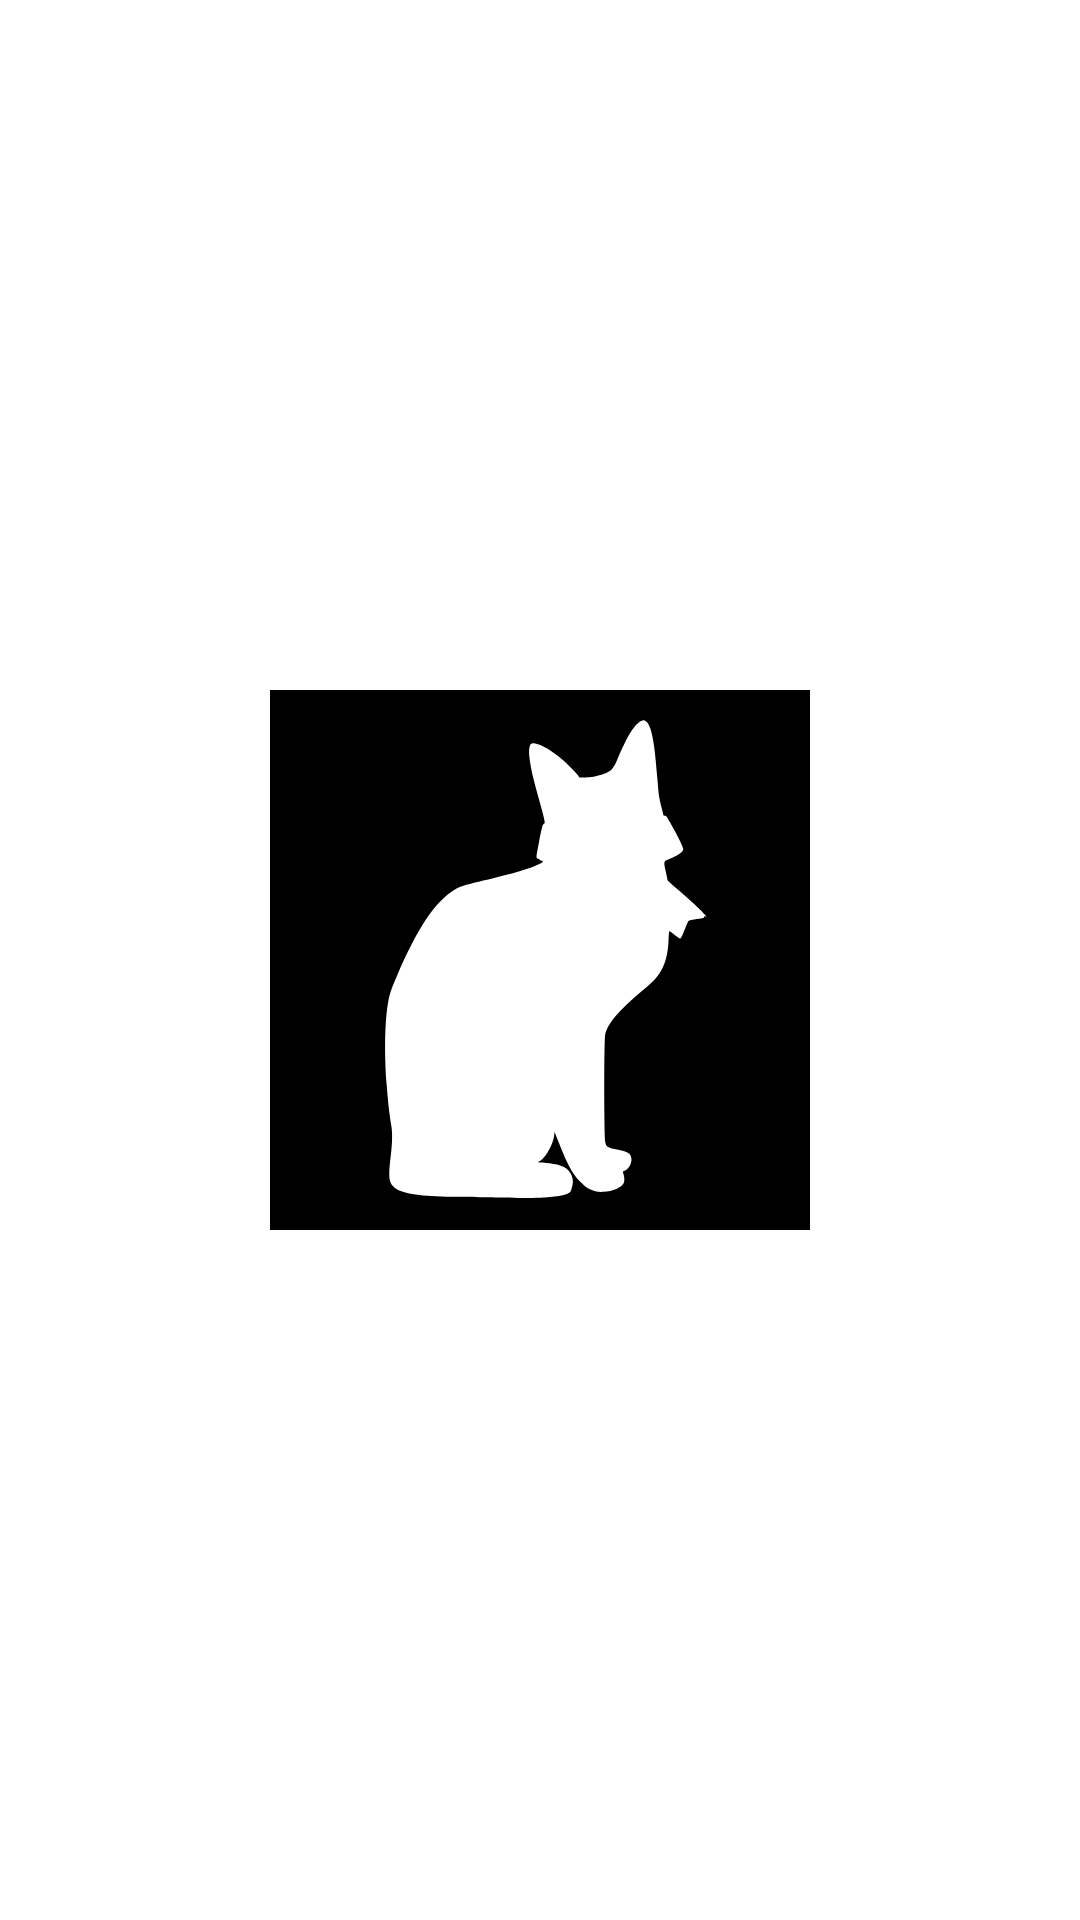

Layout XML and referenced resources for this Android screen:
<!-- AndroidManifest.xml: application theme AppTheme -->
<!-- res/layout/activity_splash.xml -->
<?xml version="1.0" encoding="utf-8"?>

<androidx.constraintlayout.widget.ConstraintLayout xmlns:android="http://schemas.android.com/apk/res/android"
    android:layout_width="match_parent"
    android:layout_height="match_parent"
    xmlns:app="http://schemas.android.com/apk/res-auto">

    <ImageView
        android:id="@+id/splash_image"
        android:layout_width="0dp"
        android:layout_height="wrap_content"
        android:src="@drawable/splash"
        android:scaleType="fitCenter"
        android:adjustViewBounds="true"
        android:background="@drawable/splash_round"
        android:elevation="10dp"
        android:layout_margin="90dp"
        app:layout_constraintTop_toTopOf="parent"
        app:layout_constraintBottom_toBottomOf="parent"
        app:layout_constraintStart_toStartOf="parent"
        app:layout_constraintEnd_toEndOf="parent"/>

</androidx.constraintlayout.widget.ConstraintLayout>
<!-- resources referenced by this layout -->
<resources>
  <!-- drawable splash (drawable) -->
  <?xml version="1.0" encoding="utf-8"?>
  
  <layer-list xmlns:android="http://schemas.android.com/apk/res/android">
      <item android:drawable="@color/black"/>
      <item android:drawable="@drawable/ic_logo"
          android:gravity="center"/>
  </layer-list>
  <!-- drawable splash_round (drawable) -->
  <?xml version="1.0" encoding="utf-8"?>
  
  <shape xmlns:android="http://schemas.android.com/apk/res/android">
      <corners android:radius="15dp" />
  </shape>
  <style name="AppTheme" parent="Theme.MaterialComponents.DayNight.NoActionBar">
          <item name="colorPrimary">@color/white</item>
          <item name="colorPrimaryVariant">@color/black</item>
          <item name="colorOnPrimary">@color/white</item>
          <item name="colorSecondary">@color/black</item>
          <item name="colorSecondaryVariant">@color/teal_700</item>
          <item name="colorOnSecondary">@color/black</item>
          <item name="android:windowLightStatusBar">true</item>
          <item name="android:statusBarColor">@color/white</item>
      </style>
  <color name="black">#FF000000</color>
  <!-- drawable ic_logo: vector/xml drawable (drawable, 2431 chars, omitted) -->
  <color name="white">#FFFFFFFF</color>
  <color name="teal_700">#FF018786</color>
</resources>
